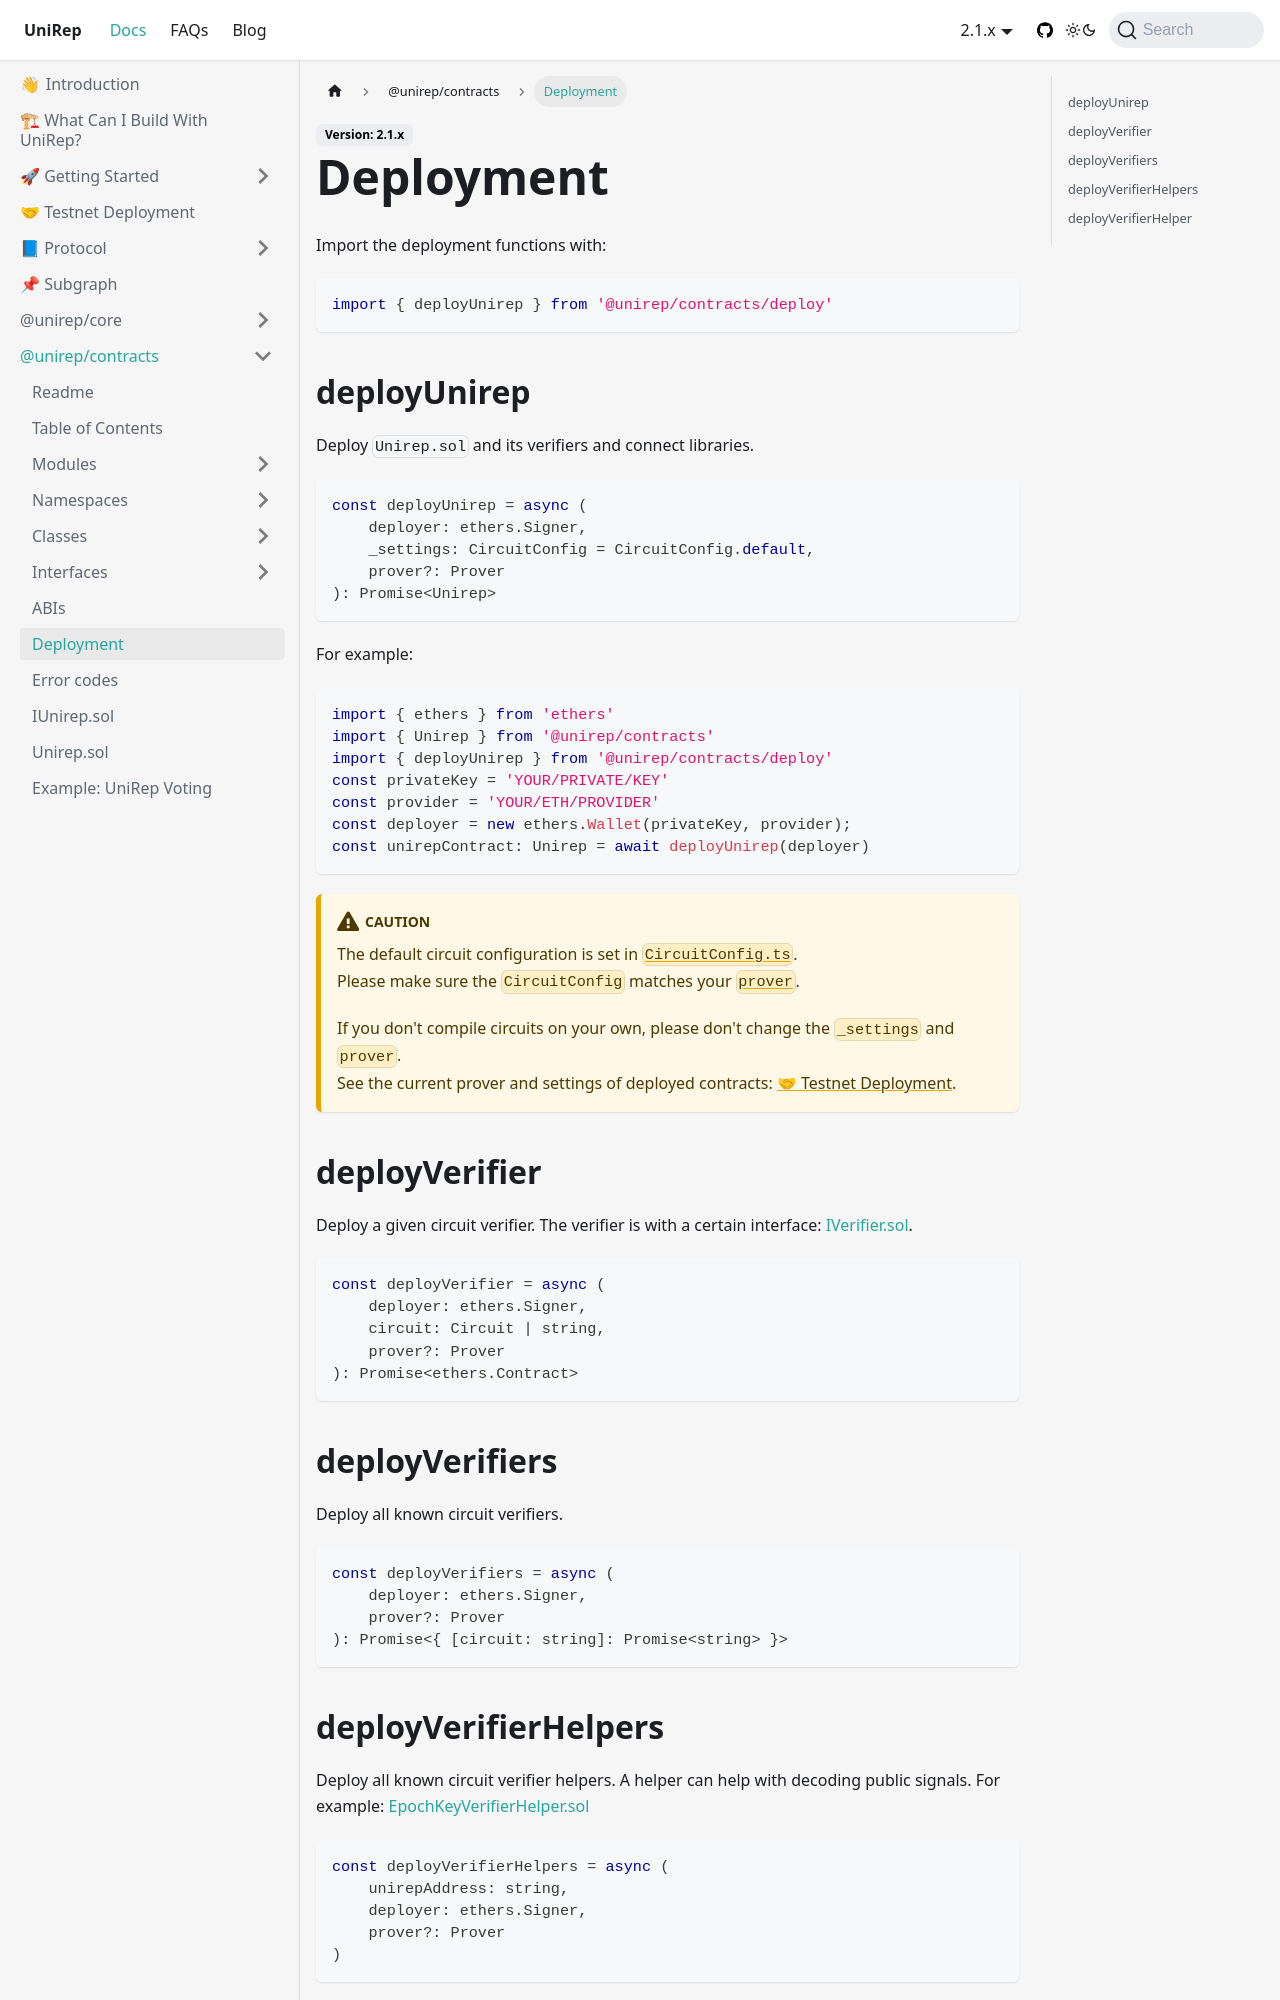

repository: Unirep/Unirep · page: docs/contracts-api/deploy/index.html · generator: docusaurus

---
title: Deployment
---

Import the deployment functions with:

```ts
import { deployUnirep } from '@unirep/contracts/deploy'
```

## deployUnirep

Deploy `Unirep.sol` and its verifiers and connect libraries.

```ts
const deployUnirep = async (
    deployer: ethers.Signer,
    _settings: CircuitConfig = CircuitConfig.default,
    prover?: Prover
): Promise<Unirep>
```

For example:

```ts
import { ethers } from 'ethers'
import { Unirep } from '@unirep/contracts'
import { deployUnirep } from '@unirep/contracts/deploy'
const privateKey = 'YOUR/PRIVATE/KEY'
const provider = 'YOUR/ETH/PROVIDER'
const deployer = new ethers.Wallet(privateKey, provider);
const unirepContract: Unirep = await deployUnirep(deployer)
```

:::caution
The default circuit configuration is set in [`CircuitConfig.ts`](https://github.com/Unirep/Unirep/blob/1a3c9c944925ec125a7d7d8bfa9990466389477b/packages/circuits/src/CircuitConfig.ts).<br/>
Please make sure the `CircuitConfig` matches your [`prover`](../circuits-api/interfaces/src.Prover.md).

If you don't compile circuits on your own, please don't change the `_settings` and `prover`.<br/>
See the current prover and settings of deployed contracts: [🤝 Testnet Deployment](../testnet-deployment.mdx).
:::

## deployVerifier

Deploy a given circuit verifier. The verifier is with a certain interface: [IVerifier.sol](./verifiers/iverifier-sol.md).

```ts
const deployVerifier = async (
    deployer: ethers.Signer,
    circuit: Circuit | string,
    prover?: Prover
): Promise<ethers.Contract>
```
